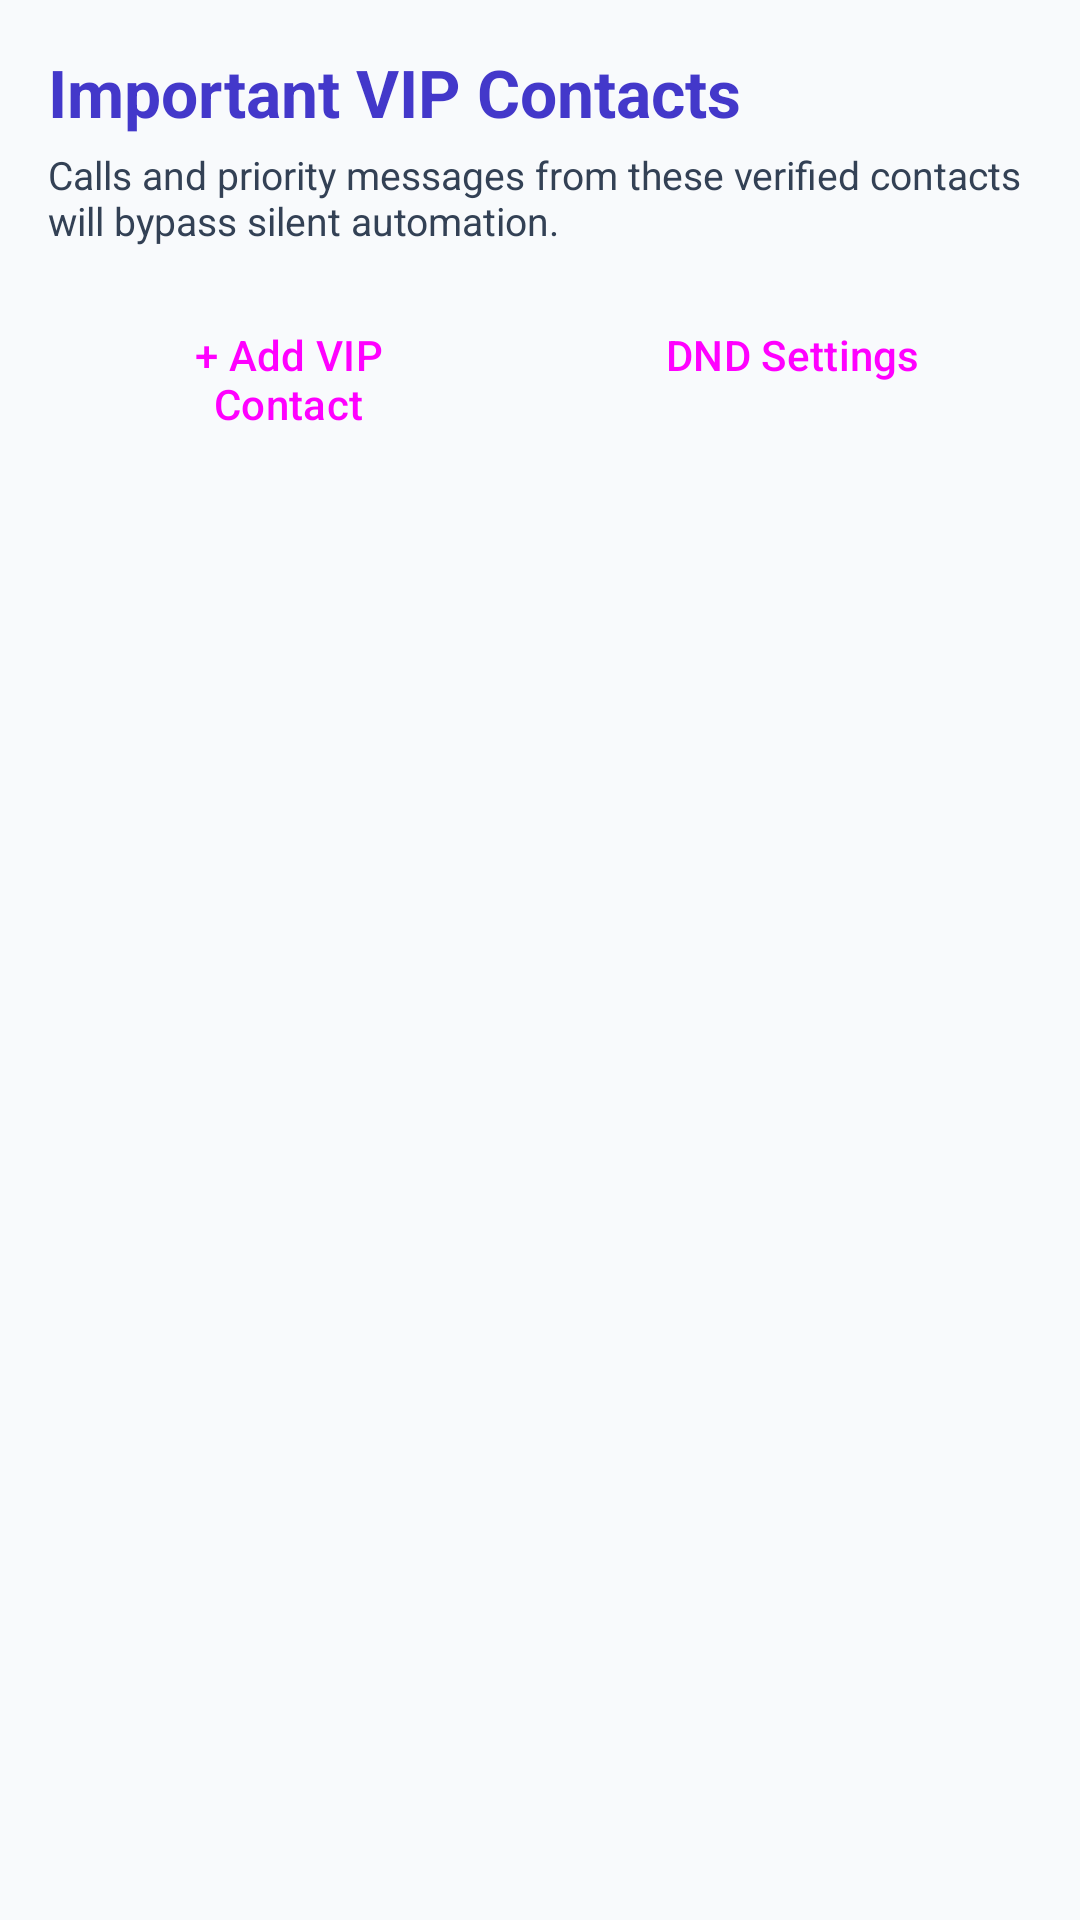

Reconstruct the res/layout file that produces this screen, plus the resources it refers to.
<!-- AndroidManifest.xml: application theme Theme.BlockSilent -->
<!-- res/layout/fragment_important_contacts.xml -->
<?xml version="1.0" encoding="utf-8"?>
<LinearLayout xmlns:android="http://schemas.android.com/apk/res/android"
    xmlns:app="http://schemas.android.com/apk/res-auto"
    android:layout_width="match_parent"
    android:layout_height="match_parent"
    android:background="@color/background_light"
    android:orientation="vertical">

    
    <LinearLayout
        android:id="@+id/layoutContactHeader"
        android:layout_width="match_parent"
        android:layout_height="wrap_content"
        android:orientation="vertical"
        android:padding="16dp">

        <TextView
            android:layout_width="wrap_content"
            android:layout_height="wrap_content"
            android:text="Important VIP Contacts"
            android:textColor="@color/primary"
            android:textSize="22sp"
            android:textStyle="bold" />

        <TextView
            android:layout_width="wrap_content"
            android:layout_height="wrap_content"
            android:layout_marginTop="4dp"
            android:text="Calls and priority messages from these verified contacts will bypass silent automation."
            android:textColor="@color/text_secondary"
            android:textSize="13sp" />

        <LinearLayout
            android:layout_width="match_parent"
            android:layout_height="wrap_content"
            android:layout_marginTop="12dp"
            android:orientation="horizontal">

            <Button
                android:id="@+id/btnAddContact"
                style="@style/Widget.Material3.Button"
                android:layout_width="0dp"
                android:layout_height="wrap_content"
                android:layout_marginEnd="4dp"
                android:layout_weight="1"
                android:text="+ Add VIP Contact" />

            <Button
                android:id="@+id/btnOpenDndPrioritySettings"
                style="@style/Widget.Material3.Button.OutlinedButton"
                android:layout_width="0dp"
                android:layout_height="wrap_content"
                android:layout_marginStart="4dp"
                android:layout_weight="1"
                android:text="DND Settings" />
        </LinearLayout>
    </LinearLayout>

    
    <LinearLayout
        android:id="@+id/layoutEmptyContacts"
        android:layout_width="match_parent"
        android:layout_height="0dp"
        android:layout_weight="1"
        android:gravity="center"
        android:orientation="vertical"
        android:padding="32dp"
        android:visibility="gone">

        <ImageView
            android:layout_width="64dp"
            android:layout_height="64dp"
            android:src="@drawable/ic_phone"
            app:tint="@color/text_secondary" />

        <TextView
            android:layout_width="wrap_content"
            android:layout_height="wrap_content"
            android:layout_marginTop="16dp"
            android:text="No VIP Contacts Added"
            android:textColor="@color/text_primary"
            android:textSize="18sp"
            android:textStyle="bold" />

        <TextView
            android:layout_width="wrap_content"
            android:layout_height="wrap_content"
            android:layout_marginTop="6dp"
            android:gravity="center"
            android:text="Add parents, guardians, or supervisors who need to reach you urgently even when your phone is silenced in class."
            android:textColor="@color/text_secondary"
            android:textSize="13sp" />
    </LinearLayout>

    
    <androidx.recyclerview.widget.RecyclerView
        android:id="@+id/rvImportantContacts"
        android:layout_width="match_parent"
        android:layout_height="0dp"
        android:layout_weight="1"
        android:clipToPadding="false"
        android:paddingBottom="24dp" />
</LinearLayout>
<!-- resources referenced by this layout -->
<resources>
  <color name="background_light">#F8FAFC</color>
  <color name="primary">#4338CA</color>
  <color name="text_primary">#0F172A</color>
  <color name="text_secondary">#334155</color>
  <!-- drawable ic_phone (drawable) -->
  <vector xmlns:android="http://schemas.android.com/apk/res/android"
      android:width="24dp"
      android:height="24dp"
      android:viewportWidth="24"
      android:viewportHeight="24">
    <path
        android:fillColor="#FF1976D2"
        android:pathData="M20,15.5c-1.25,0 -2.45,-0.2 -3.57,-0.57 -0.35,-0.11 -0.74,-0.03 -1.02,0.24l-2.2,2.2c-2.83,-1.44 -5.15,-3.75 -6.59,-6.58l2.2,-2.21c0.28,-0.27 0.36,-0.66 0.25,-1.01C8.7,6.45 8.5,5.25 8.5,4c0,-0.55 -0.45,-1 -1,-1H4c-0.55,0 -1,0.45 -1,1 0,9.39 7.61,17 17,17 0.55,0 1,-0.45 1,-1v-3.5c0,-0.55 -0.45,-1 -1,-1z"/>
  </vector>
  <style name="Theme.BlockSilent" parent="Theme.Material3.DayNight.NoActionBar">
          <item name="colorPrimary">@color/primary</item>
          <item name="colorPrimaryVariant">@color/primary_dark</item>
          <item name="colorOnPrimary">#FFFFFF</item>
          <item name="colorSecondary">@color/color_accent</item>
          <item name="android:statusBarColor">@color/primary_dark</item>
          <item name="android:windowBackground">@color/background_light</item>
          <item name="android:windowAnimationStyle">@style/AppWindowAnimation</item>
          <item name="materialCardViewStyle">@style/AppCardStyle</item>
      </style>
  <color name="primary_dark">#3730A3</color>
  <color name="color_accent">#0284C7</color>
  <style name="AppWindowAnimation" parent="@android:style/Animation.Activity">
          <item name="android:activityOpenEnterAnimation">@anim/activity_open_enter</item>
          <item name="android:activityOpenExitAnimation">@anim/activity_open_exit</item>
          <item name="android:activityCloseEnterAnimation">@anim/activity_close_enter</item>
          <item name="android:activityCloseExitAnimation">@anim/activity_close_exit</item>
      </style>
  <style name="AppCardStyle" parent="Widget.Material3.CardView.Elevated">
          <item name="cardCornerRadius">18dp</item>
          <item name="cardElevation">2dp</item>
          <item name="cardBackgroundColor">@color/card_background</item>
          <item name="strokeWidth">0dp</item>
          <item name="android:stateListAnimator">@animator/touch_raise</item>
      </style>
  <color name="card_background">#FFFFFF</color>
</resources>
